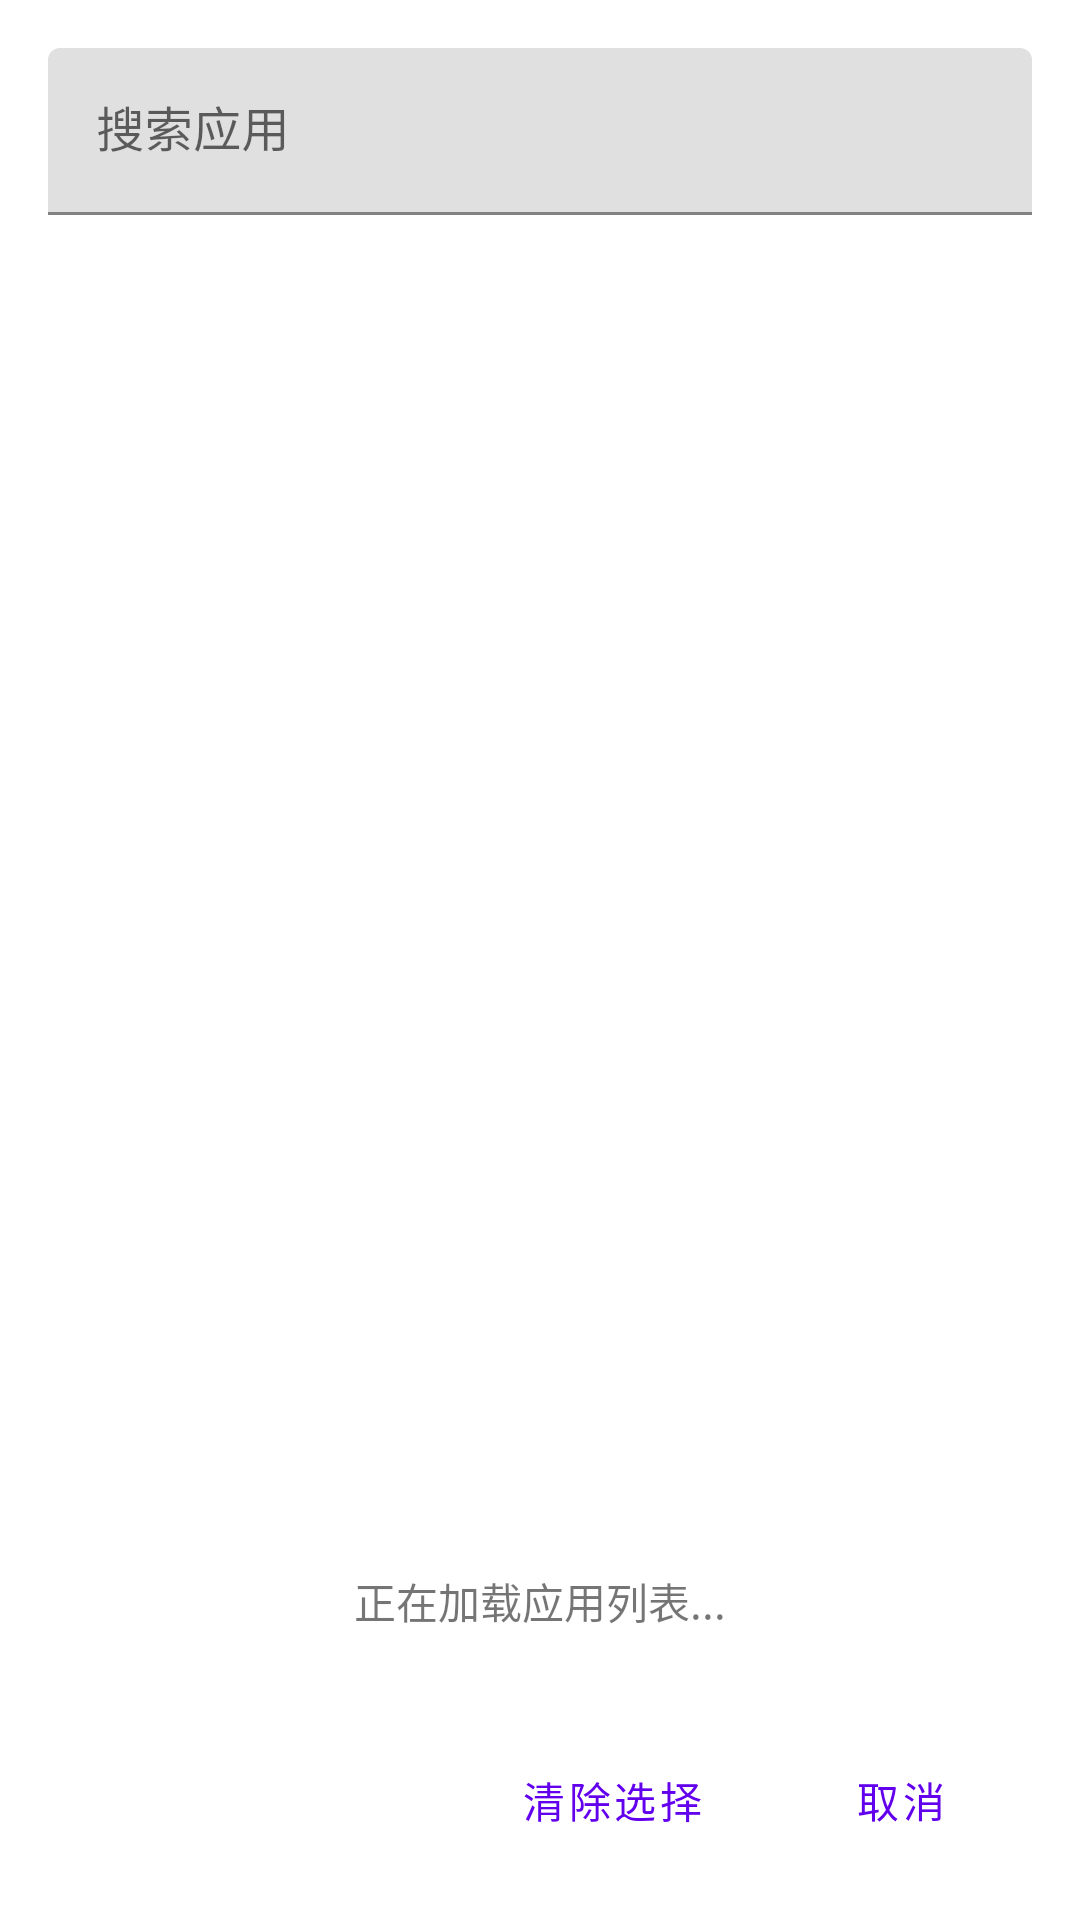

This screen was rendered from an Android layout file. Write that file and the resources it references.
<!-- AndroidManifest.xml: application theme Theme.AggregateSearch -->
<!-- res/layout/dialog_select_app.xml -->
<?xml version="1.0" encoding="utf-8"?>

<LinearLayout xmlns:android="http://schemas.android.com/apk/res/android"
    android:layout_width="match_parent"
    android:layout_height="match_parent"
    android:orientation="vertical">

    <com.google.android.material.textfield.TextInputLayout
        android:layout_width="match_parent"
        android:layout_height="wrap_content"
        android:layout_margin="16dp">

        <com.google.android.material.textfield.TextInputEditText
            android:id="@+id/editTextSearchApp"
            android:layout_width="match_parent"
            android:layout_height="wrap_content"
            android:hint="搜索应用"
            android:inputType="text" />
    </com.google.android.material.textfield.TextInputLayout>

    <androidx.recyclerview.widget.RecyclerView
        android:id="@+id/recyclerViewApps"
        android:layout_width="match_parent"
        android:layout_height="0dp"
        android:layout_weight="1"
        android:padding="8dp"
        android:scrollbars="vertical" />

    <TextView
        android:id="@+id/textViewLoading"
        android:layout_width="match_parent"
        android:layout_height="wrap_content"
        android:gravity="center"
        android:padding="16dp"
        android:text="正在加载应用列表..."
        android:visibility="visible" />

    <LinearLayout
        android:layout_width="match_parent"
        android:layout_height="wrap_content"
        android:orientation="horizontal"
        android:gravity="end"
        android:padding="16dp">

        <Button
            android:id="@+id/btnClearPackage"
            android:layout_width="wrap_content"
            android:layout_height="wrap_content"
            android:text="清除选择"
            style="@style/Widget.MaterialComponents.Button.TextButton"/>

        <Button
            android:id="@+id/btnCancel"
            android:layout_width="wrap_content"
            android:layout_height="wrap_content"
            android:layout_marginStart="8dp"
            android:text="取消"
            style="@style/Widget.MaterialComponents.Button.TextButton"/>

    </LinearLayout>

</LinearLayout>
<!-- resources referenced by this layout -->
<resources>
  <style name="Theme.AggregateSearch" parent="Theme.MaterialComponents.DayNight.NoActionBar">
          
          <item name="colorPrimary">@color/purple_500</item>
          <item name="colorPrimaryVariant">@color/purple_700</item>
          <item name="colorOnPrimary">@color/white</item>
          
          <item name="colorSecondary">@color/teal_200</item>
          <item name="colorSecondaryVariant">@color/teal_700</item>
          <item name="colorOnSecondary">@color/black</item>
          
          <item name="android:statusBarColor">?attr/colorPrimaryVariant</item>
          
          <item name="colorSurfaceVariant">#EAEAEA</item>
      </style>
  <color name="purple_500">#FF6200EE</color>
  <color name="purple_700">#FF3700B3</color>
  <color name="white">#FFFFFFFF</color>
  <color name="teal_200">#FF03DAC5</color>
  <color name="teal_700">#FF018786</color>
  <color name="black">#FF000000</color>
</resources>
